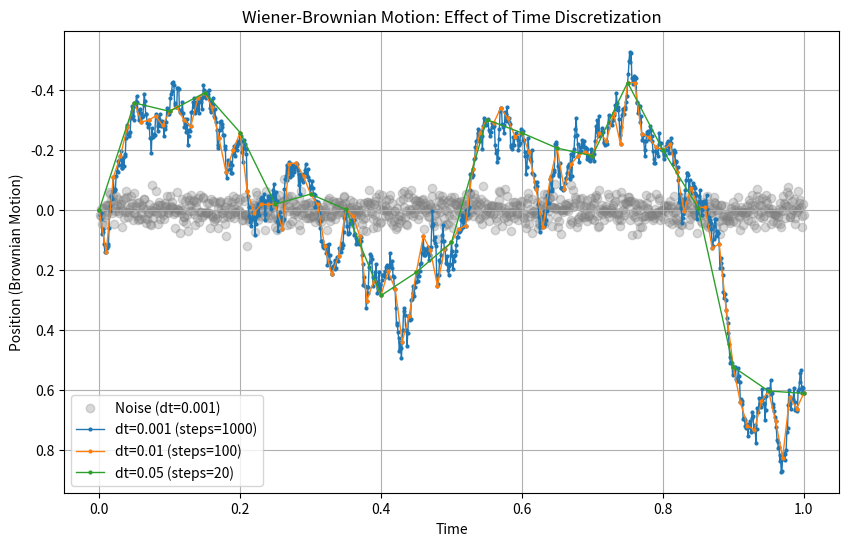

This figure's Python source:
import numpy as np
import matplotlib.pyplot as plt

# Parameters
np.random.seed(42)  # Reproducibility
T = 1.0  # Total simulation time
delta_ts = [0.001, 0.01, 0.05]  # Time steps to compare
dt_min = min(delta_ts) # Smallest time step (base resolution)

# Generate base noise vector at finest resolution (dt_min)
n_steps_base = int(T / dt_min)
epsilon = np.random.randn(n_steps_base)  # ~N(0,1)


# Function to build Brownian paths from the same noise vector
def generate_brownian_motion(dt, epsilon_base, dt_base):
    '''
    Generate Brownian motion from a noise vector at a given time step
    :param dt: Target time step
    :param epsilon_base: Noise vector at base resolution
    :param dt_base: Base resolution (dt_min)
    :return:
    '''
    k = int(dt / dt_base)  # Step scaling factor
    n_steps = int(T / dt)

    # Reshape noise to match target dt
    # Extract the required number of noise values from the base vector
    subset_noise = epsilon_base#[:n_steps * k] # n_steps * k = T / dt_base

    # Reshape into a 2D array where each row corresponds to a time step,
    # and each row contains `k` fine-resolution steps
    noise = subset_noise.reshape(n_steps, k)

    # Sum k small steps to create larger steps (Donsker's theorem)
    increments = np.sum(noise, axis=1) * np.sqrt(dt_base)  # Scale variance by dt
    bm = np.cumsum(increments)
    bm = np.concatenate([[0], bm])  # Initial position at 0

    # Time axis
    t = np.linspace(0, T, n_steps + 1)
    return bm, t


# Generate and plot trajectories
plt.figure(figsize=(10, 6))

# Plot noise vector (scaled by dt_min) as scatter
t_scatter = np.linspace(dt_min, T, n_steps_base)
plt.scatter(t_scatter, epsilon * np.sqrt(dt_min),
            color='gray', alpha=0.3, label=f'Noise (dt={dt_min})')

# Plot Brownian motions for different delta_t
for dt in delta_ts:
    bm, t = generate_brownian_motion(dt, epsilon, dt_min)
    plt.plot(t, bm, '.-', linewidth=1, markersize=4,
             label=f'dt={dt} (steps={int(T / dt)})')

plt.ylabel("Position (Brownian Motion)")
plt.xlabel("Time")
plt.gca().invert_yaxis()  # Time starts at bottom (t=0)
plt.title("Wiener-Brownian Motion: Effect of Time Discretization")
plt.grid(True)
plt.legend()
plt.show()